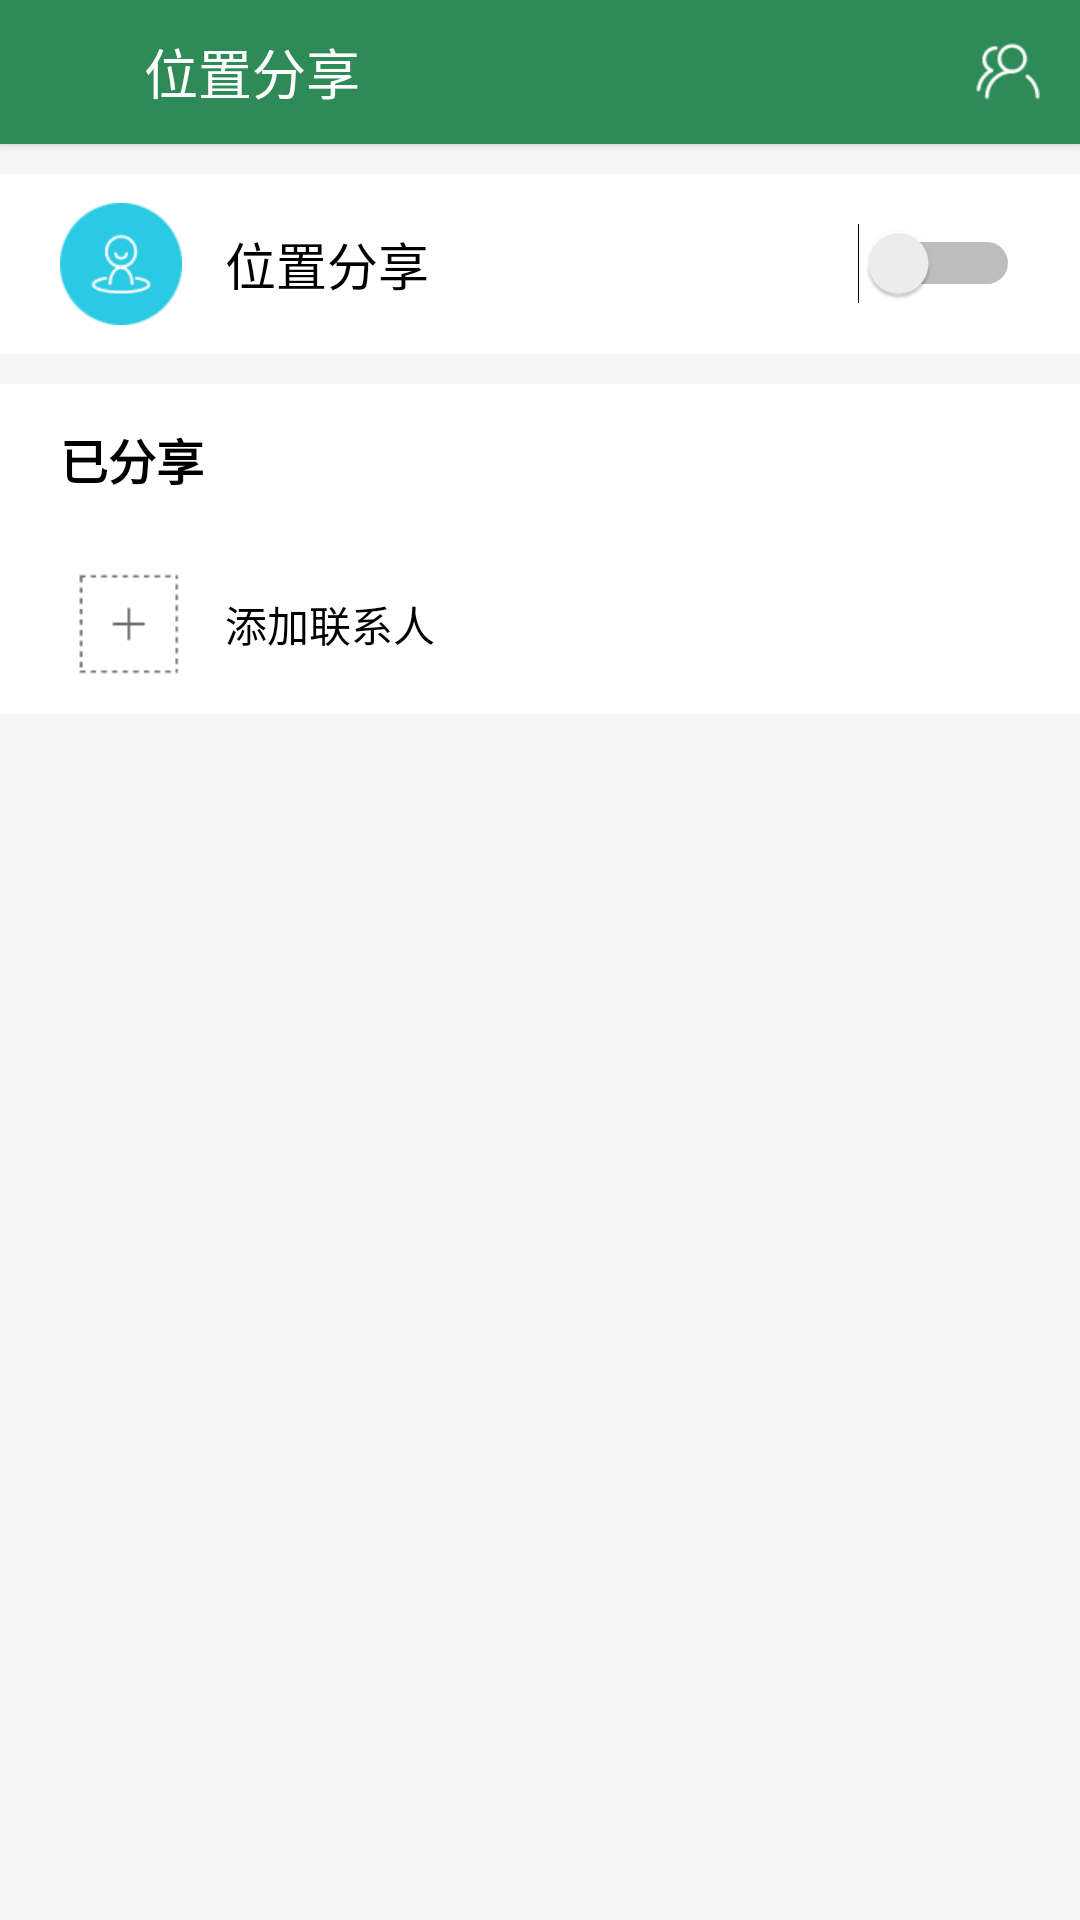

The Android layout XML behind this screen, and the referenced resources:
<!-- AndroidManifest.xml: application theme AppTheme -->
<!-- res/layout/activity_position.xml -->
<?xml version="1.0" encoding="utf-8"?>
<LinearLayout xmlns:android="http://schemas.android.com/apk/res/android"
    xmlns:app="http://schemas.android.com/apk/res-auto"
    xmlns:tools="http://schemas.android.com/tools"
    android:layout_width="match_parent"
    android:layout_height="match_parent"
    android:background="@color/viewBg"
    android:orientation="vertical"
    tools:context=".PositionActivity">

    <RelativeLayout
        android:layout_width="match_parent"
        android:layout_height="48dp"
        android:background="@color/colorPrimary"
        android:elevation="2dp">

        <ImageButton
            android:id="@+id/back"
            android:layout_width="48dp"
            android:layout_height="48dp"
            android:background="@color/colorPrimary"
            android:src="@drawable/back_w" />

        <TextView
            android:layout_width="wrap_content"
            android:layout_height="wrap_content"
            android:layout_centerVertical="true"
            android:layout_toRightOf="@id/back"
            android:text="位置分享"
            android:textColor="@color/white"
            android:textSize="18sp" />

        <ImageButton
            android:id="@+id/friend"
            android:layout_width="48dp"
            android:layout_height="48dp"
            android:layout_alignParentRight="true"
            android:background="@color/colorPrimary"
            android:src="@drawable/position_friend" />
    </RelativeLayout>

    <ScrollView
        android:layout_width="match_parent"
        android:layout_height="match_parent"
        android:overScrollMode="never">

        <LinearLayout
            android:layout_width="match_parent"
            android:layout_height="match_parent"
            android:orientation="vertical">

            <RelativeLayout
                android:layout_width="match_parent"
                android:layout_height="60dp"
                android:layout_marginTop="10dp"
                android:background="@color/white">

                <ImageView
                    android:layout_width="wrap_content"
                    android:layout_height="wrap_content"
                    android:layout_centerVertical="true"
                    android:layout_marginLeft="20dp"
                    android:src="@drawable/position_share" />

                <TextView
                    android:layout_width="wrap_content"
                    android:layout_height="wrap_content"
                    android:layout_centerVertical="true"
                    android:layout_marginLeft="75dp"
                    android:text="位置分享"
                    android:textColor="@color/black"
                    android:textSize="17sp" />

                <Switch
                    android:layout_width="wrap_content"
                    android:layout_height="wrap_content"
                    android:layout_alignParentRight="true"
                    android:layout_centerVertical="true"
                    android:layout_marginRight="20dp" />
            </RelativeLayout>

            <RelativeLayout
                android:layout_width="match_parent"
                android:layout_height="50dp"
                android:layout_marginTop="10dp"
                android:background="@color/white">

                <TextView
                    android:layout_width="wrap_content"
                    android:layout_height="wrap_content"
                    android:layout_centerVertical="true"
                    android:layout_marginLeft="20dp"
                    android:text="已分享"
                    android:textColor="@color/black"
                    android:textSize="16sp"
                    android:textStyle="bold" />
            </RelativeLayout>

            <FrameLayout
                android:layout_width="match_parent"
                android:layout_height="wrap_content">

                <android.support.v7.widget.RecyclerView
                    android:id="@+id/recyclerView"
                    android:layout_width="match_parent"
                    android:layout_height="wrap_content" />
            </FrameLayout>

            <RelativeLayout
                android:layout_width="match_parent"
                android:layout_height="60dp"
                android:background="@drawable/ripple_bg">

                <ImageView
                    android:layout_width="wrap_content"
                    android:layout_height="wrap_content"
                    android:layout_centerVertical="true"
                    android:layout_marginLeft="23dp"
                    android:src="@drawable/position_add" />

                <TextView
                    android:id="@id/name"
                    android:layout_width="wrap_content"
                    android:layout_height="wrap_content"
                    android:layout_centerVertical="true"
                    android:layout_marginLeft="75dp"
                    android:layout_toRightOf="@id/uImg"
                    android:text="添加联系人"
                    android:textColor="@color/black"
                    android:textSize="14sp" />

                <ImageView
                    android:layout_width="wrap_content"
                    android:layout_height="wrap_content"
                    android:layout_alignParentRight="true"
                    android:layout_centerVertical="true"
                    android:layout_marginRight="15dp"
                    android:src="@drawable/bulletin_right" />

            </RelativeLayout>
        </LinearLayout>
    </ScrollView>
</LinearLayout>
<!-- resources referenced by this layout -->
<resources>
  <color name="black">#000000</color>
  <color name="colorPrimary">#2E8B57</color>
  <color name="viewBg">#f5f5f5</color>
  <color name="white">#ffffff</color>
  <!-- drawable position_add: png bitmap (drawable-xhdpi, 856 bytes) -->
  <!-- drawable position_friend: png bitmap (drawable-xhdpi, 1107 bytes) -->
  <!-- drawable position_share: png bitmap (drawable-xhdpi, 5100 bytes) -->
  <!-- drawable ripple_bg (drawable-v21) -->
  <?xml version="1.0" encoding="utf-8"?>
  <ripple xmlns:android="http://schemas.android.com/apk/res/android"
      android:color="@color/dLine">
      <item>
          <shape android:shape="rectangle">
              <solid android:color="@color/white" />
          </shape>
      </item>
  
  </ripple>
  <style name="AppTheme" parent="Theme.AppCompat.Light.NoActionBar">
          
          <item name="colorPrimary">@color/colorPrimary</item>
          <item name="colorPrimaryDark">@color/colorPrimaryDark</item>
          <item name="colorAccent">@color/colorAccent</item>
      </style>
  <color name="dLine">#dcdcdc</color>
  <color name="colorPrimaryDark">#2E8B57</color>
  <color name="colorAccent">#2E8B57</color>
</resources>
